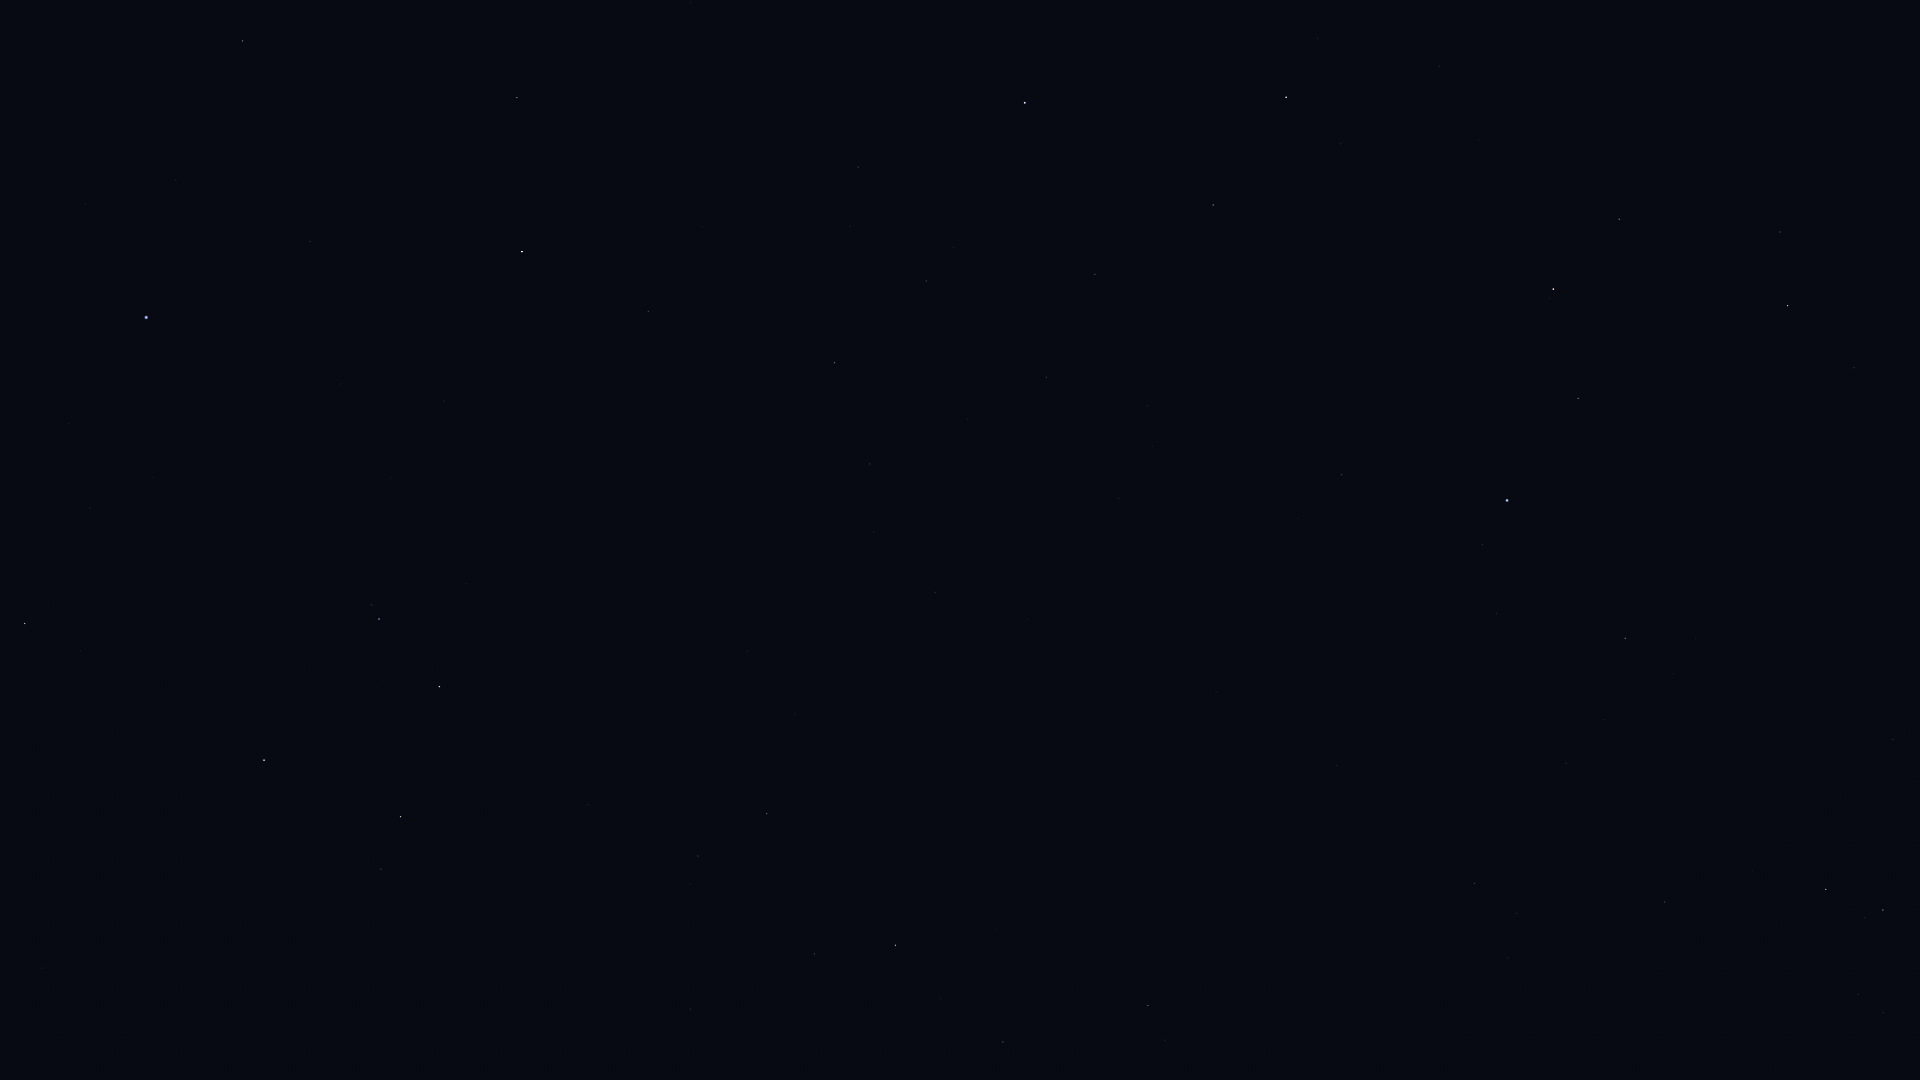

The table this chart was drawn from, first rows:
Star_ID, Name, X, Y
17847, Atlas, 815, 313
42402, Minchir, 1884, 1013
43109, Ashlesha, 1883, 910
44066, Acubens, 1893, 740
45336, HIP 45336, 1665, 902
46750, Alterf, 1854, 368
47431, Ukdah, 1475, 883
47508, Subra, 1625, 638
48455, Rasalas, 1780, 232
48711, Bibhā, 1349, 881
49641, HIP 49641, 1337, 766
49669, Regulus, 1507, 501
49841, HIP 49841, 1148, 1006
50335, Adhafera, 1619, 219
50583, Algieba, 1553, 289
51069, HIP 51069, 1003, 1042
51437, HIP 51437, 1216, 692
52943, HIP 52943, 896, 945
53740, Alkes, 815, 954
54158, Dingolay, 1012, 610
54872, Zosma, 1286, 97
54879, Chertan, 1213, 205
55174, Hunahpú, 644, 1013
55282, HIP 55282, 767, 814
55664, Shama, 925, 522
55687, HIP 55687, 795, 714
55705, HIP 55705, 698, 856
56508, Formosa, 1181, 28
56572, Sagarmatha, 821, 549
56633, HIP 56633, 747, 651
57283, HIP 57283, 588, 805
57370, Flegetonte, 875, 358
57380, HIP 57380, 926, 281
57632, Denebola, 1025, 103
57757, Zavijava, 835, 363
58188, HIP 58188, 547, 742
59199, Alchiba, 381, 869
59803, Gienah, 439, 687
60129, Zaniah, 648, 312
60965, Algorab, 379, 619
61174, HIP 61174, 372, 605
61359, Kraz, 264, 760
63090, Minelauva, 517, 98
64166, HIP 64166, 81, 651
64962, HIP 64962, 25, 624
65474, Spica, 146, 318
66249, Heze, 243, 41
